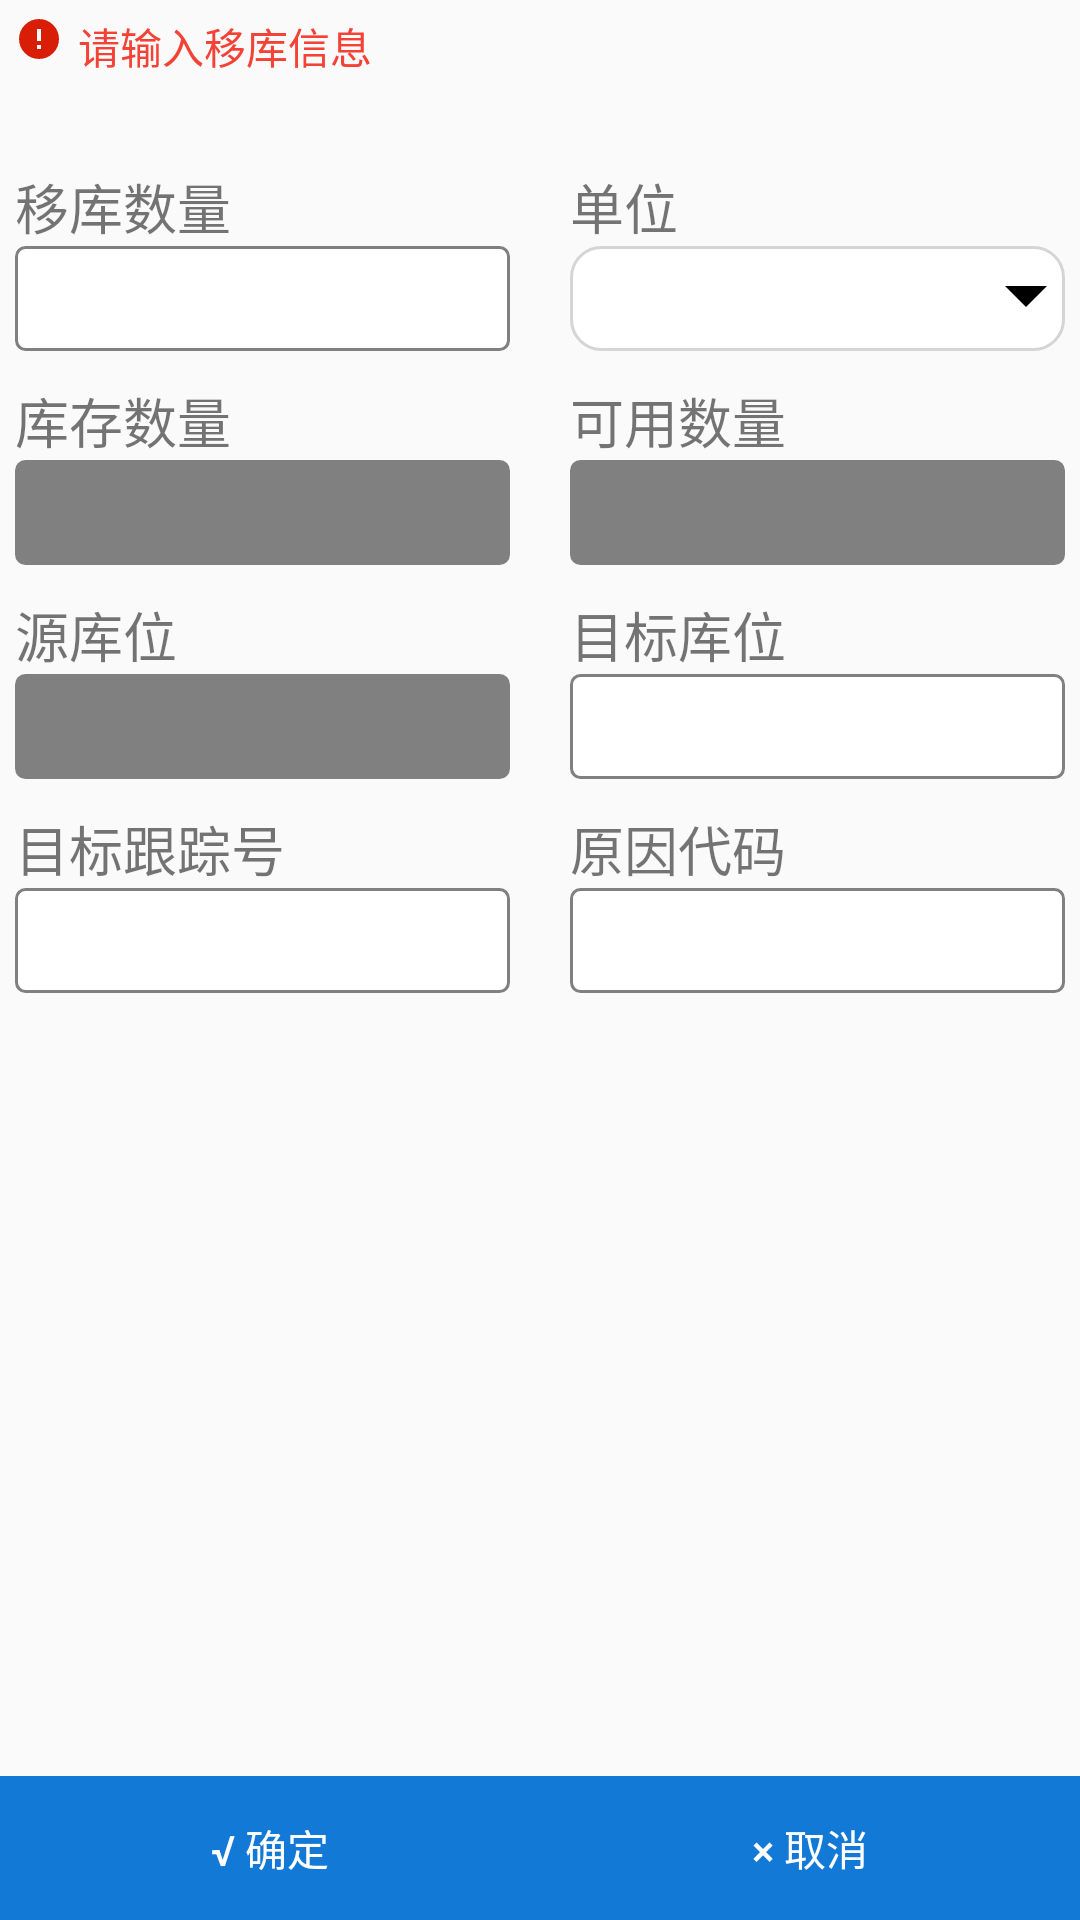

This screen was rendered from an Android layout file. Write that file and the resources it references.
<!-- AndroidManifest.xml: application theme AppTheme -->
<!-- res/layout/activity_move_mess.xml -->
<?xml version="1.0" encoding="utf-8"?>
<LinearLayout xmlns:android="http://schemas.android.com/apk/res/android"
    xmlns:app="http://schemas.android.com/apk/res-auto"
    xmlns:tools="http://schemas.android.com/tools"
    android:layout_width="match_parent"
    android:layout_height="match_parent"
    android:orientation="vertical"
    android:focusable="true"
    android:focusableInTouchMode="true"
    tools:context=".ui.activity.ReceiveMessActivity">

    <LinearLayout
        android:padding="5dp"
        android:layout_width="match_parent"
        android:layout_height="wrap_content"
        android:orientation="horizontal"
        >

        <ImageView
            android:layout_width="wrap_content"
            android:layout_height="wrap_content"
            android:src="@mipmap/error"/>

        <TextView
            android:layout_marginLeft="5dp"
            android:layout_width="match_parent"
            android:layout_height="wrap_content"
            android:textColor="@color/md_red_500"
            android:text="请输入移库信息"/>

    </LinearLayout>

    <LinearLayout
        android:padding="5dp"
        android:layout_width="match_parent"
        android:layout_height="wrap_content"
        android:weightSum="2"
        android:orientation="horizontal"
        android:layout_marginTop="10dp">

        <LinearLayout
            android:layout_weight="1"
            android:layout_width="0dp"
            android:paddingTop="10dp"
            android:paddingRight="10dp"
            android:orientation="vertical"
            android:layout_height="wrap_content">

            <TextView
                android:layout_width="wrap_content"
                android:layout_height="wrap_content"
                android:layout_marginTop="0dp"
                android:textSize="18sp"
                android:text="移库数量"/>

            <EditText
                android:id="@+id/ed_yiku"
                android:singleLine="true"
                android:layout_width="match_parent"
                android:layout_height="@dimen/ed_height"
                android:background="@drawable/back_text"
                android:gravity="center"/>

            <TextView
                android:layout_width="wrap_content"
                android:layout_height="wrap_content"
                android:layout_marginTop="10dp"
                android:textSize="18sp"
                android:text="库存数量"/>

            <EditText
                android:id="@+id/ed_kucun"
                android:singleLine="true"
                android:enabled="false"
                android:layout_width="match_parent"
                android:layout_height="@dimen/ed_height"
                android:background="@drawable/back_text_gray"
                android:gravity="center"/>

            <TextView
                android:layout_width="wrap_content"
                android:layout_height="wrap_content"
                android:layout_marginTop="10dp"
                android:textSize="18sp"
                android:text="源库位"/>

            <EditText
                android:id="@+id/ed_yuankuwie"
                android:singleLine="true"
                android:enabled="false"
                android:layout_width="match_parent"
                android:layout_height="@dimen/ed_height"
                android:background="@drawable/back_text_gray"
                android:gravity="center"/>

            <TextView
                android:layout_width="wrap_content"
                android:layout_height="wrap_content"
                android:layout_marginTop="10dp"
                android:textSize="18sp"
                android:text="目标跟踪号"/>

            <EditText
                android:id="@+id/ed_genzonghao"
                android:singleLine="true"
                android:layout_width="match_parent"
                android:layout_height="@dimen/ed_height"
                android:background="@drawable/back_text"
                android:gravity="center"/>
        </LinearLayout>



        <LinearLayout
            android:layout_weight="1"
            android:layout_width="0dp"
            android:orientation="vertical"
            android:paddingTop="10dp"
            android:paddingLeft="10dp"
            android:layout_height="wrap_content">

            <TextView
                android:layout_width="wrap_content"
                android:layout_height="wrap_content"
                android:layout_marginTop="0dp"
                android:textSize="18sp"
                android:text="单位"/>

            <Spinner
                android:id="@+id/sp_cangku"
                android:singleLine="true"
                android:gravity="center"
                android:background="@drawable/spinner_back"
                android:layout_width="match_parent"
                android:layout_height="@dimen/ed_height"
                />

            <TextView
                android:layout_width="wrap_content"
                android:layout_height="wrap_content"
                android:layout_marginTop="10dp"
                android:textSize="18sp"
                android:text="可用数量"/>

            <EditText
                android:id="@+id/ed_keyong"
                android:singleLine="true"
                android:enabled="false"
                android:layout_width="match_parent"
                android:layout_height="@dimen/ed_height"
                android:background="@drawable/back_text_gray"
                android:gravity="center"/>

            <TextView
                android:layout_width="wrap_content"
                android:layout_height="wrap_content"
                android:layout_marginTop="10dp"
                android:textSize="18sp"
                android:text="目标库位"/>

            <EditText
                android:id="@+id/ed_mubiao"
                android:singleLine="true"
                android:layout_width="match_parent"
                android:layout_height="@dimen/ed_height"
                android:background="@drawable/back_text"
                android:gravity="center"/>

            <TextView
                android:layout_width="wrap_content"
                android:layout_height="wrap_content"
                android:layout_marginTop="10dp"
                android:textSize="18sp"
                android:text="原因代码"/>

            <EditText
                android:id="@+id/ed_yuanyin"
                android:singleLine="true"
                android:layout_width="match_parent"
                android:layout_height="@dimen/ed_height"
                android:background="@drawable/back_text"
                android:gravity="center"/>
        </LinearLayout>


    </LinearLayout>

    <RelativeLayout
        android:layout_width="match_parent"
        android:layout_height="match_parent"
        android:gravity="bottom"
        >

        <LinearLayout
            android:layout_width="match_parent"
            android:layout_height="wrap_content"
            android:orientation="horizontal">
            <Button
                android:id="@+id/bt_sure"
                android:layout_weight="1"
                android:layout_width="0dp"
                android:layout_alignParentBottom="true"
                android:layout_height="match_parent"
                android:background="@color/colorPrimary"
                android:textColor="@color/white"
                android:text="@string/ware_sure"/>

            <Button
                android:id="@+id/btn_cancel"
                android:layout_weight="1"
                android:layout_width="0dp"
                android:layout_height="match_parent"
                android:background="@color/colorPrimary"
                android:textColor="@color/white"
                android:text="@string/ware_cancle"/>
        </LinearLayout>

    </RelativeLayout>

</LinearLayout>
<!-- resources referenced by this layout -->
<resources>
  <color name="colorPrimary">#1379D6</color>
  <color name="md_red_500">#F44336</color>
  <color name="white">#FFFFFF</color>
  <dimen name="ed_height">35dp</dimen>
  <!-- drawable back_text (drawable) -->
  <?xml version="1.0" encoding="utf-8"?>
  <shape xmlns:android="http://schemas.android.com/apk/res/android">
      <stroke android:color="@color/dark_grey" android:width="1dp"/>
      <solid android:color="@color/white"/>
      <corners android:radius="3dp"/>
  </shape>
  <!-- drawable back_text_gray (drawable) -->
  <?xml version="1.0" encoding="utf-8"?>
  <shape xmlns:android="http://schemas.android.com/apk/res/android">
      <stroke android:color="@color/dark_grey" android:width="1dp"/>
      <solid android:color="@color/dark_grey"/>
      <corners android:radius="3dp"/>
  </shape>
  <!-- drawable spinner_back (drawable) -->
  <?xml version="1.0" encoding="utf-8"?>
  <layer-list xmlns:android="http://schemas.android.com/apk/res/android" >
      //第一组item 圆角边框。
      <item>
          <shape>
              <stroke
                  android:width="1dp"
              android:color="#D5D5D5" />		//边框线宽度//边框线颜色
              <corners android:radius="10dp" />		//圆角度数
              <solid android:color="#ffffff" >		//背景颜色
              </solid>
              <padding android:right="5dp" />		//边距
          </shape>
      </item>
      //第二组item 插入图片(spinner箭头)
      <item>
          <bitmap
              android:gravity="end"
          android:src="@mipmap/xiala" />	//箭头图片//end把箭头放再spinner最右侧
      </item>
  </layer-list>
  <!-- mipmap error: png bitmap (mipmap-xxhdpi, 801 bytes) -->
  <string name="ware_cancle">× 取消</string>
  <string name="ware_sure">√ 确定</string>
  <style name="AppTheme" parent="Theme.AppCompat.Light.DarkActionBar">
          <item name="android:actionButtonStyle">@style/ActionButtonStyle</item>
          <item name="colorPrimary">@color/colorPrimary</item>
      </style>
  <color name="dark_grey">#808080</color>
  <style name="ActionButtonStyle" parent="@android:style/Widget.Holo.Light.ActionButton">
          <item name="android:minWidth">0dp</item>
          <item name="android:paddingLeft">0dp</item>
          <item name="android:paddingRight">5dp</item>
      </style>
</resources>
